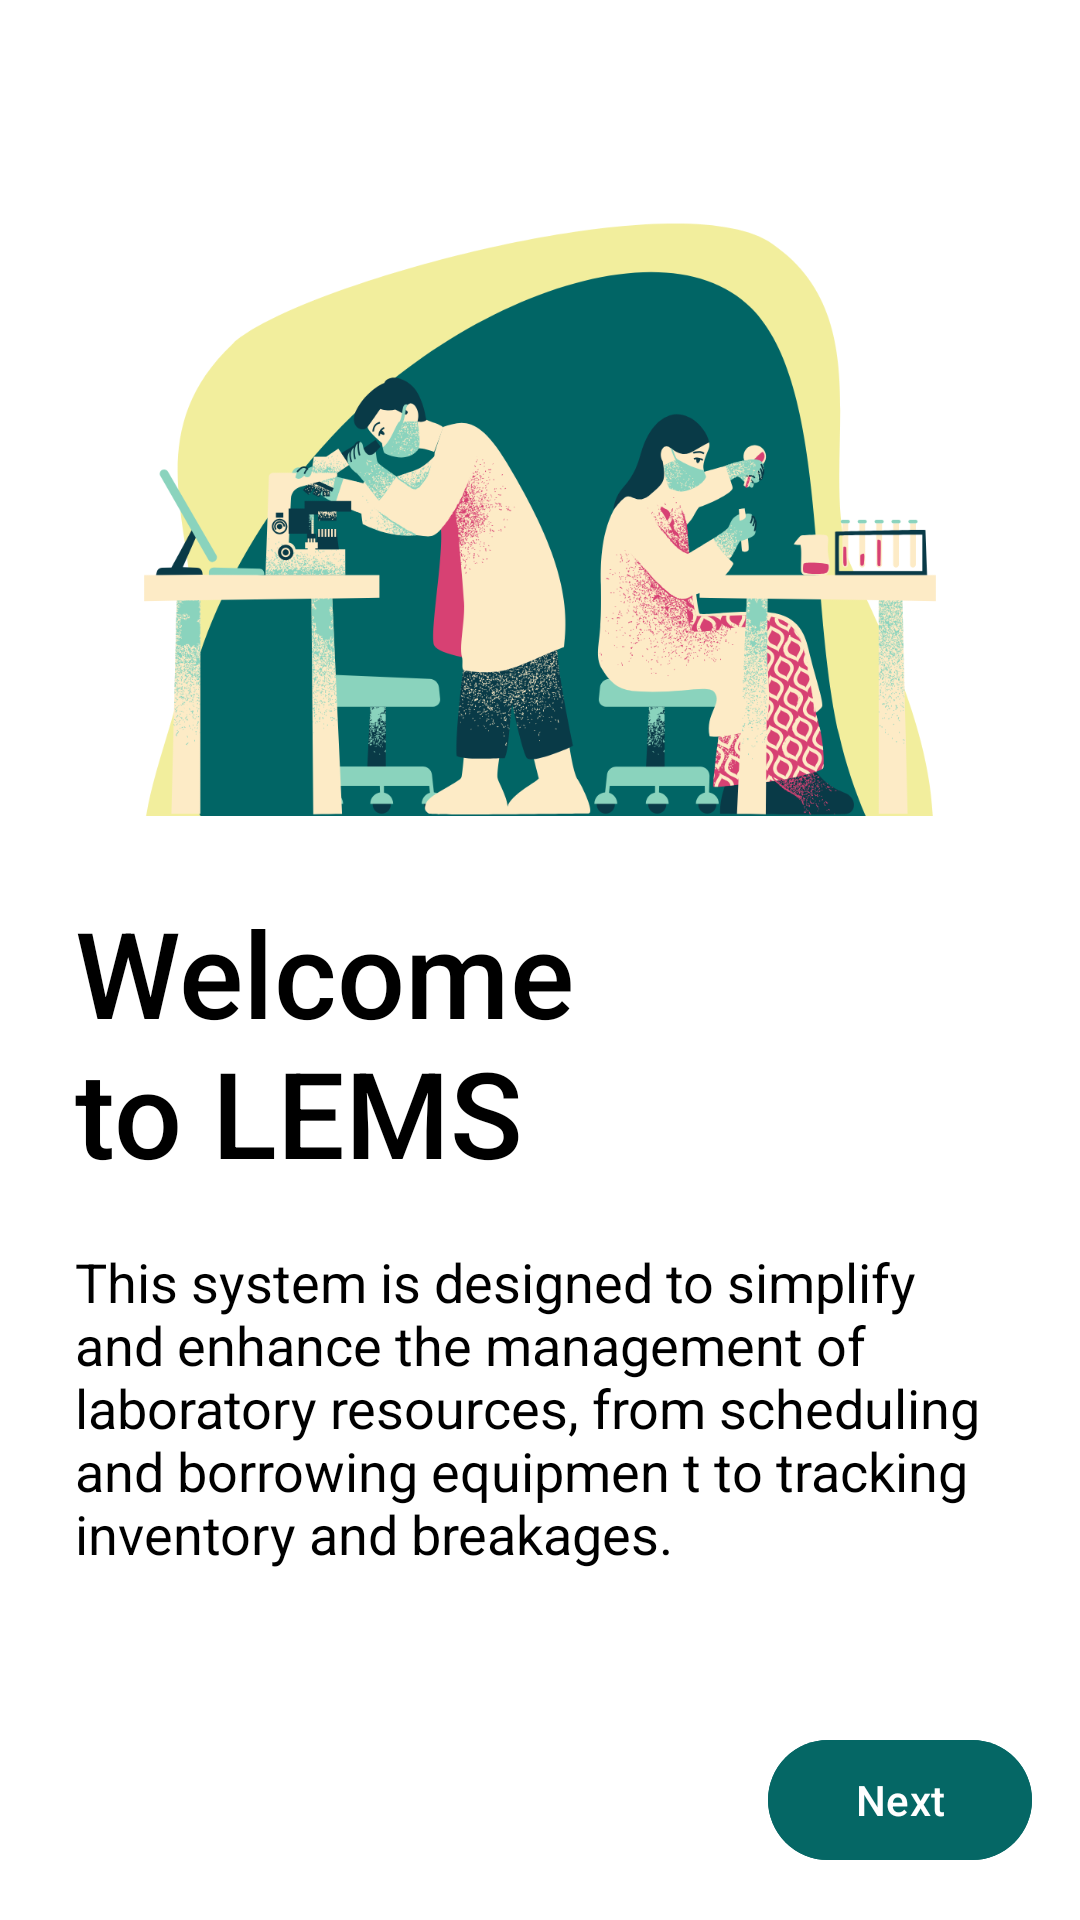

The Android layout XML behind this screen, and the referenced resources:
<!-- AndroidManifest.xml: application theme Theme.LEMSLite -->
<!-- res/layout/fragment_onboarding1.xml -->
<androidx.constraintlayout.widget.ConstraintLayout xmlns:android="http://schemas.android.com/apk/res/android"
    xmlns:app="http://schemas.android.com/apk/res-auto"
    xmlns:tools="http://schemas.android.com/tools"
    android:layout_width="match_parent"
    android:layout_height="match_parent"
    android:background="#FFFFFF"
    tools:context=".fragments.OnboardingFragment1">

    <LinearLayout
        android:id="@+id/linearLayout2"
        android:layout_width="0dp"
        android:layout_height="0dp"
        android:orientation="vertical"
        app:layout_constraintBottom_toTopOf="@+id/linearLayout"
        app:layout_constraintEnd_toEndOf="parent"
        app:layout_constraintStart_toStartOf="parent"
        app:layout_constraintTop_toTopOf="parent">

        <LinearLayout
            android:layout_width="match_parent"
            android:layout_height="0dp"
            android:layout_weight="1"
            android:orientation="vertical">

            <androidx.constraintlayout.widget.ConstraintLayout
                android:layout_width="match_parent"
                android:layout_height="match_parent">

                <ImageView
                    android:id="@+id/imageView"
                    android:layout_width="0dp"
                    android:layout_height="0dp"
                    android:layout_marginStart="8dp"
                    android:layout_marginTop="8dp"
                    android:layout_marginEnd="8dp"
                    android:layout_marginBottom="8dp"
                    android:src="@drawable/onboarding_image_1"
                    app:layout_constraintBottom_toBottomOf="parent"
                    app:layout_constraintEnd_toEndOf="parent"
                    app:layout_constraintStart_toStartOf="parent"
                    app:layout_constraintTop_toTopOf="parent" />
            </androidx.constraintlayout.widget.ConstraintLayout>

        </LinearLayout>

        <LinearLayout
            android:layout_width="match_parent"
            android:layout_height="0dp"
            android:layout_weight="1"
            android:orientation="vertical">

            <androidx.constraintlayout.widget.ConstraintLayout
                android:layout_width="match_parent"
                android:layout_height="match_parent">

                <TextView
                    android:id="@+id/textView1"
                    android:layout_width="0dp"
                    android:layout_height="105dp"
                    android:layout_marginLeft="25dp"
                    android:layout_marginTop="15dp"
                    android:layout_marginRight="25dp"
                    android:fontFamily="sans-serif-medium"
                    android:gravity="center|left"
                    android:text="@string/onboarding_welcome"
                    android:textColor="#000000"
                    android:textSize="40sp"
                    app:layout_constraintEnd_toEndOf="parent"
                    app:layout_constraintStart_toStartOf="parent"
                    app:layout_constraintTop_toTopOf="parent" />

                <TextView
                    android:id="@+id/textView5"
                    android:layout_width="0dp"
                    android:layout_height="wrap_content"
                    android:layout_marginLeft="25dp"
                    android:layout_marginTop="15dp"
                    android:layout_marginRight="25dp"
                    android:text="This system is designed to simplify and enhance the management of laboratory resources, from scheduling and borrowing equipmen t to tracking inventory and breakages."
                    android:textColor="#000000"
                    android:textSize="18sp"
                    app:layout_constraintEnd_toEndOf="parent"
                    app:layout_constraintStart_toStartOf="parent"
                    app:layout_constraintTop_toBottomOf="@+id/textView1" />

            </androidx.constraintlayout.widget.ConstraintLayout>

        </LinearLayout>

    </LinearLayout>

    <LinearLayout
        android:id="@+id/linearLayout"
        android:layout_width="0dp"
        android:layout_height="wrap_content"
        android:orientation="horizontal"
        app:layout_constraintBottom_toBottomOf="parent"
        app:layout_constraintEnd_toEndOf="parent"
        app:layout_constraintStart_toStartOf="parent"
        app:layout_constraintTop_toBottomOf="@+id/linearLayout2">


        <Space
            android:layout_width="0dp"
            android:layout_height="wrap_content"
            android:layout_weight="1" />

        <com.google.android.material.button.MaterialButton
            android:id="@+id/btn_next"
            android:layout_width="wrap_content"
            android:layout_height="wrap_content"
            android:layout_margin="16dp"
            android:backgroundTint="#056765"
            android:text="Next"
            android:textColor="@color/white" />
    </LinearLayout>

</androidx.constraintlayout.widget.ConstraintLayout>
<!-- resources referenced by this layout -->
<resources>
  <color name="white">#FFFFFFFF</color>
  <!-- drawable onboarding_image_1: png bitmap (drawable, 236838 bytes) -->
  <string name="onboarding_welcome">Welcome\nto LEMS</string>
  <style name="Theme.LEMSLite" parent="Base.Theme.LEMSLite" />
  <style name="Base.Theme.LEMSLite" parent="Theme.Material3.DayNight.NoActionBar">
          
          
      </style>
</resources>
